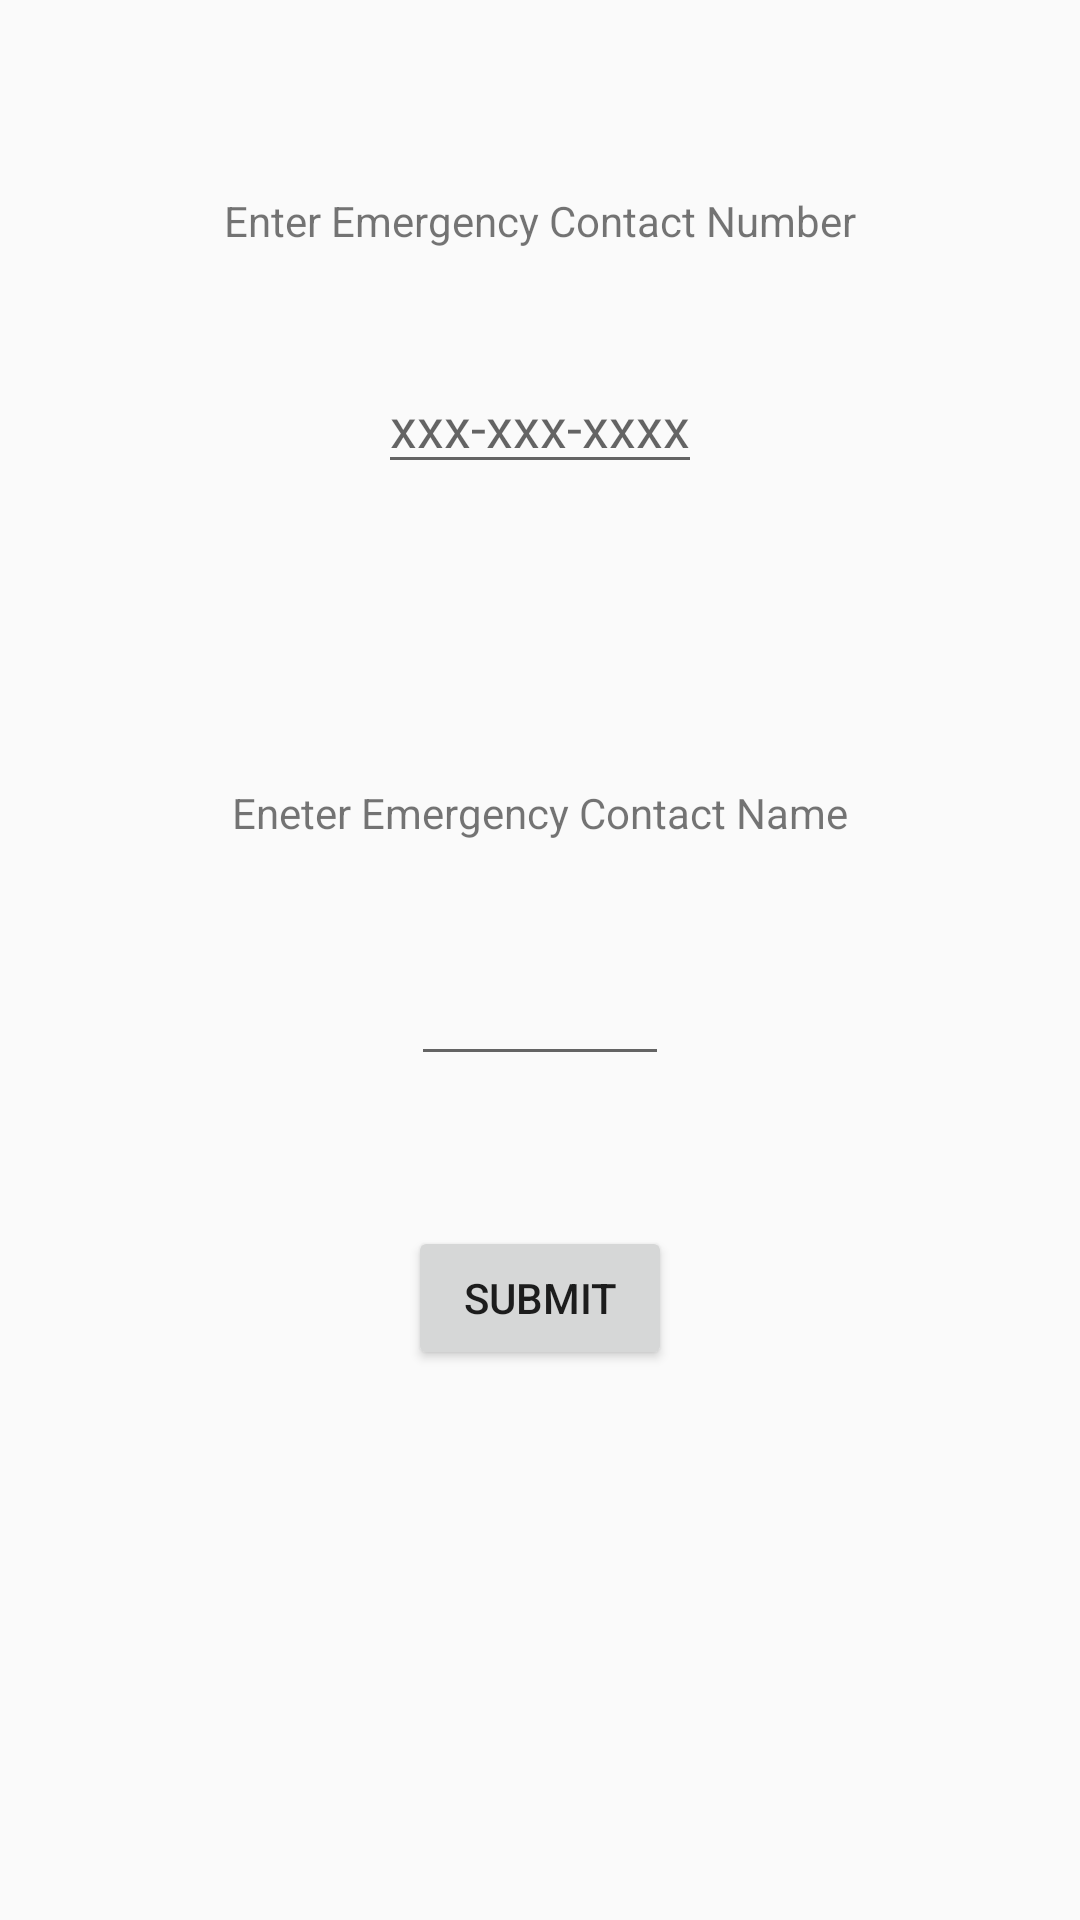

The Android layout XML behind this screen, and the referenced resources:
<!-- AndroidManifest.xml: application theme Theme.AppCompat.Light -->
<!-- res/layout/activity_update_emergency_contact.xml -->
<?xml version="1.0" encoding="utf-8"?>
<android.support.constraint.ConstraintLayout xmlns:android="http://schemas.android.com/apk/res/android"
    xmlns:app="http://schemas.android.com/apk/res-auto"
    xmlns:tools="http://schemas.android.com/tools"
    android:layout_width="match_parent"
    android:layout_height="match_parent"
    tools:context=".UpdateEmergencyContact">


    <TextView
        android:id="@+id/nameHint"
        android:layout_width="wrap_content"
        android:layout_height="wrap_content"
        android:layout_marginTop="64dp"
        android:text="Enter Emergency Contact Number"
        app:layout_constraintEnd_toEndOf="parent"
        app:layout_constraintStart_toStartOf="parent"
        app:layout_constraintTop_toTopOf="parent" />

    <EditText
        android:id="@+id/textView6"
        android:layout_width="wrap_content"
        android:layout_height="wrap_content"
        android:layout_marginTop="37dp"
        android:hint="xxx-xxx-xxxx"
        app:layout_constraintEnd_toEndOf="parent"
        app:layout_constraintStart_toStartOf="parent"
        app:layout_constraintTop_toBottomOf="@+id/nameHint" />

    <TextView
        android:id="@+id/numberHint"
        android:layout_width="wrap_content"
        android:layout_height="wrap_content"
        android:layout_marginTop="100dp"
        android:text="Eneter Emergency Contact Name"
        app:layout_constraintEnd_toEndOf="parent"
        app:layout_constraintStart_toStartOf="parent"
        app:layout_constraintTop_toBottomOf="@+id/textView6" />

    <EditText
        android:id="@+id/textView8"
        android:layout_width="wrap_content"
        android:layout_height="wrap_content"
        android:layout_marginTop="37dp"
        android:width="86dp"
        app:layout_constraintEnd_toEndOf="parent"
        app:layout_constraintStart_toStartOf="parent"
        app:layout_constraintTop_toBottomOf="@+id/numberHint" />

    <Button
        android:id="@+id/submitEmergencyContact"
        android:layout_width="wrap_content"
        android:layout_height="wrap_content"
        android:layout_marginTop="50dp"
        android:onClick="registerEmergencyContact"
        android:text="Submit"
        app:layout_constraintEnd_toEndOf="parent"
        app:layout_constraintStart_toStartOf="parent"
        app:layout_constraintTop_toBottomOf="@+id/textView8" />
</android.support.constraint.ConstraintLayout>
<!-- resources referenced by this layout -->
<resources>

</resources>
